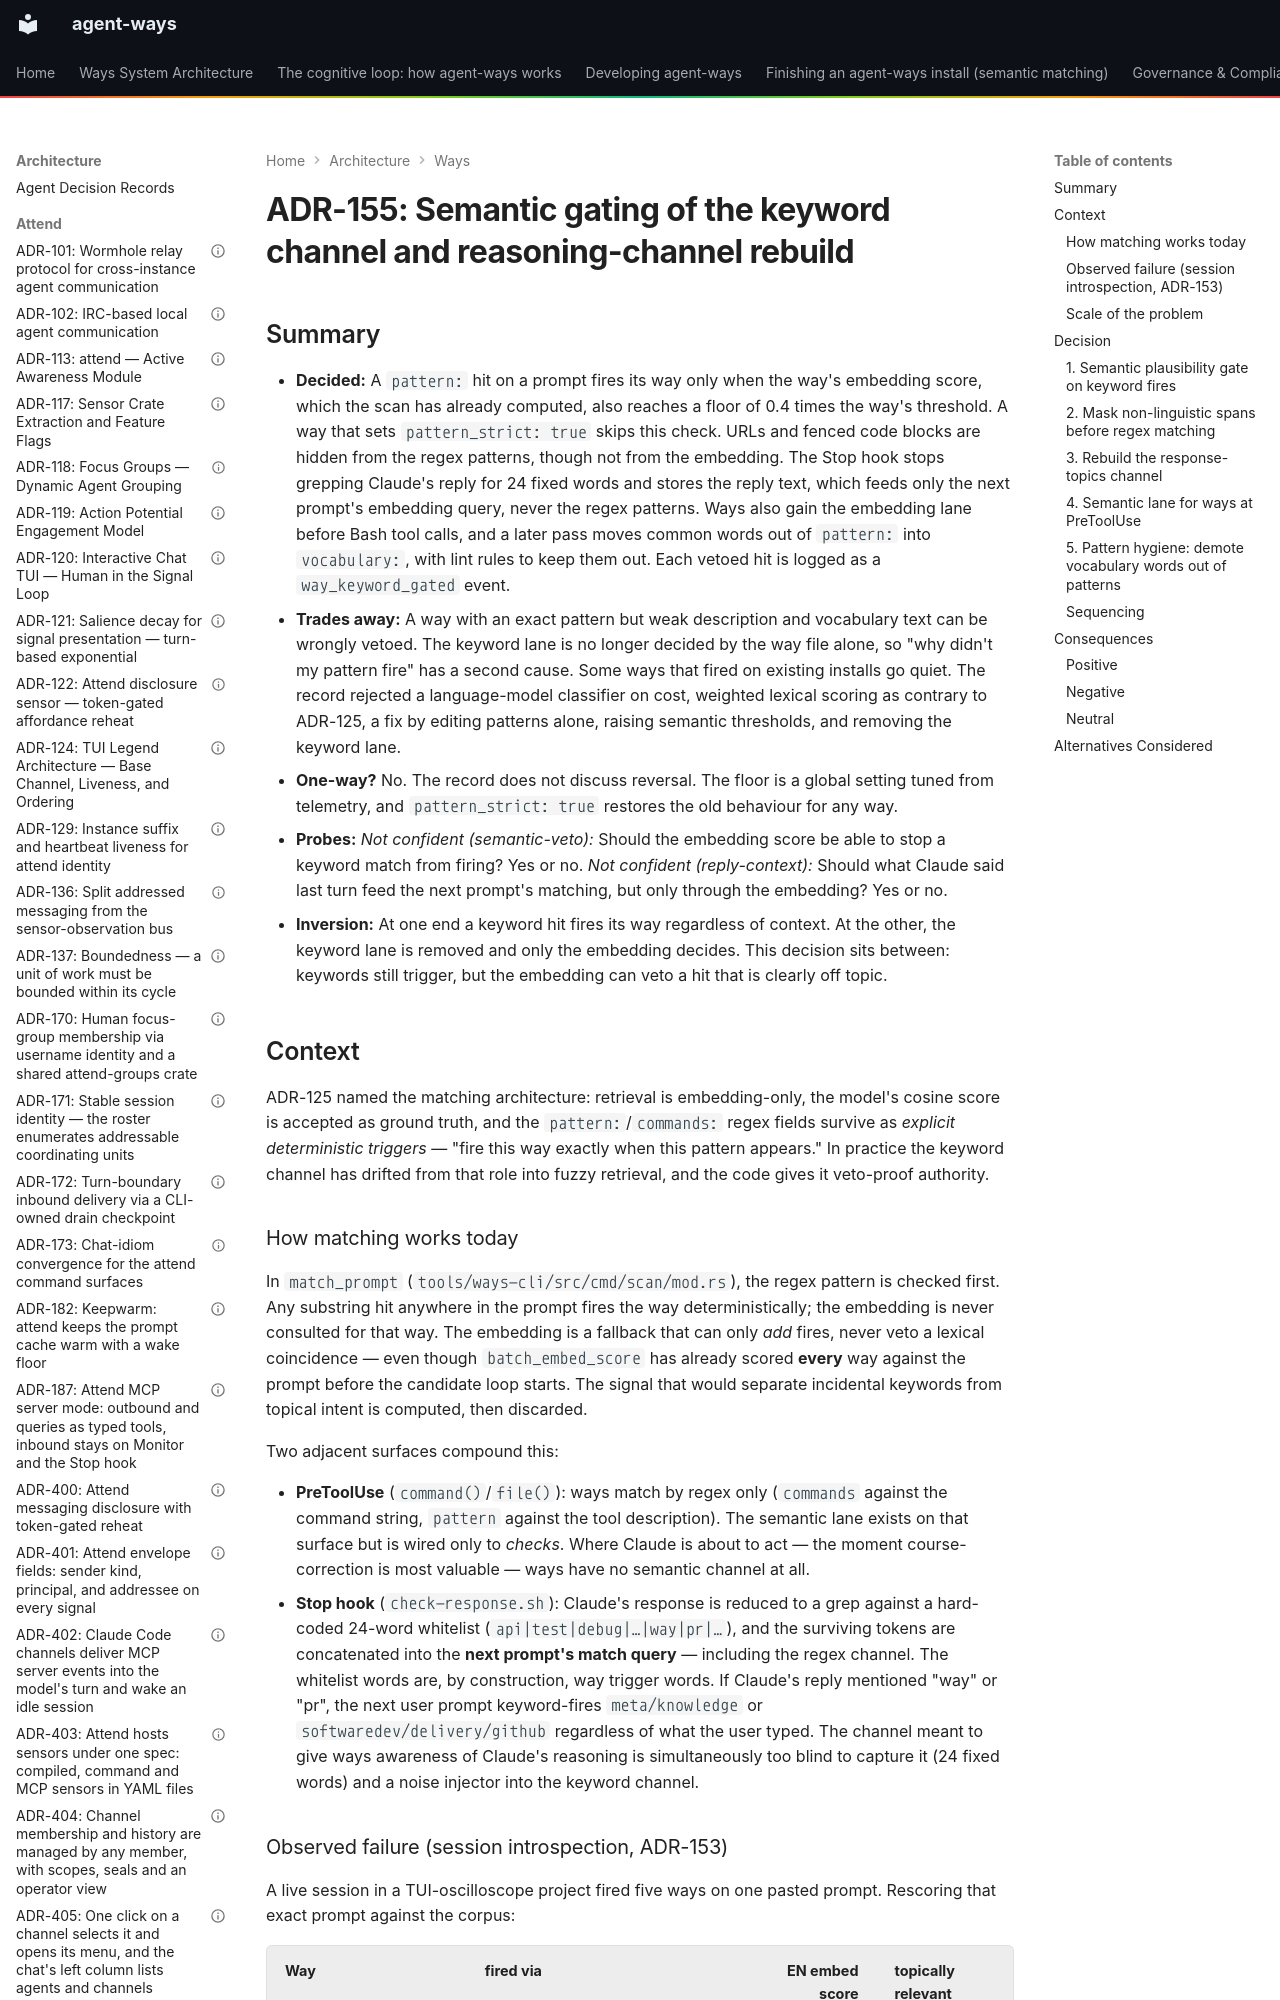

repository: aaronsb/agent-ways · page: architecture/ways/ADR-155-semantic-gating-of-the-keyword-channel-and-reasoning-channel-rebuild/index.html · generator: mkdocs

---
contract: adr/v1
kind: decision
verb: change
capability: matching
superseded_by: ADR-188#3
basis:
  - evidence: a live session fired five ways on one prompt, three by incidental keywords with embed scores 0.22, 0.15 and 0.09
  - evidence: 42 of 136 way files carry a pattern:, many bare common words; 5,011 near-miss events show the semantic lane landing just below threshold
  - precedent: ADR-125
  - precedent: ADR-153
agent:
  name: Claude
  model: unrecorded
status: accepted
date: 2026-07-04
deciders:
  - aaronsb
  - claude
related:
  - 108
  - 125
  - 130
  - 134
  - 153
imported:
  from: docs/architecture/system/ADR-155-semantic-gating-of-the-keyword-channel-and-reasoning-channel-rebuild.md
  format: v0
  status: Accepted
---

# ADR-155: Semantic gating of the keyword channel and reasoning-channel rebuild
